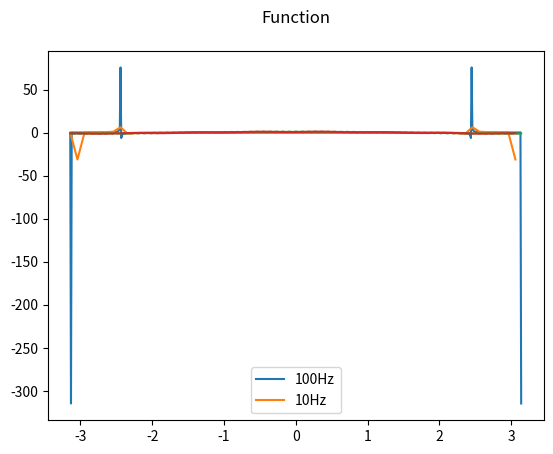

The script that saved this image:
import numpy as np
import matplotlib.pyplot as plt

# Defining the variables
eq_x1 = np.arange(-np.pi, np.pi, 0.01)  # 100Hz
eq_x2 = np.arange(-np.pi, np.pi, 0.1)  # 10Hz

eq_y1 = np.cos(eq_x1) + 0.25 * np.cos(70 * eq_x1)
eq_y2 = np.cos(eq_x2) + 0.25 * np.cos(70 * eq_x2)

# Discrete Fourier Transform
eq_y_dft_1 = np.fft.fft(eq_y1)
eq_y_dft_2 = np.fft.fft(eq_y2)

# plot the Discrete Fourier Transform
plt.plot(eq_x1, eq_y_dft_1)
plt.plot(eq_x2, eq_y_dft_2)
plt.legend(["100Hz", "10Hz"])
plt.title('DFT', pad=20)
plt.show()

# plot the function
plt.plot(eq_x1, eq_y1)
plt.plot(eq_x2, eq_y2)
plt.legend(["100Hz", "10Hz"])
plt.title('Function', pad=20)
plt.show()
